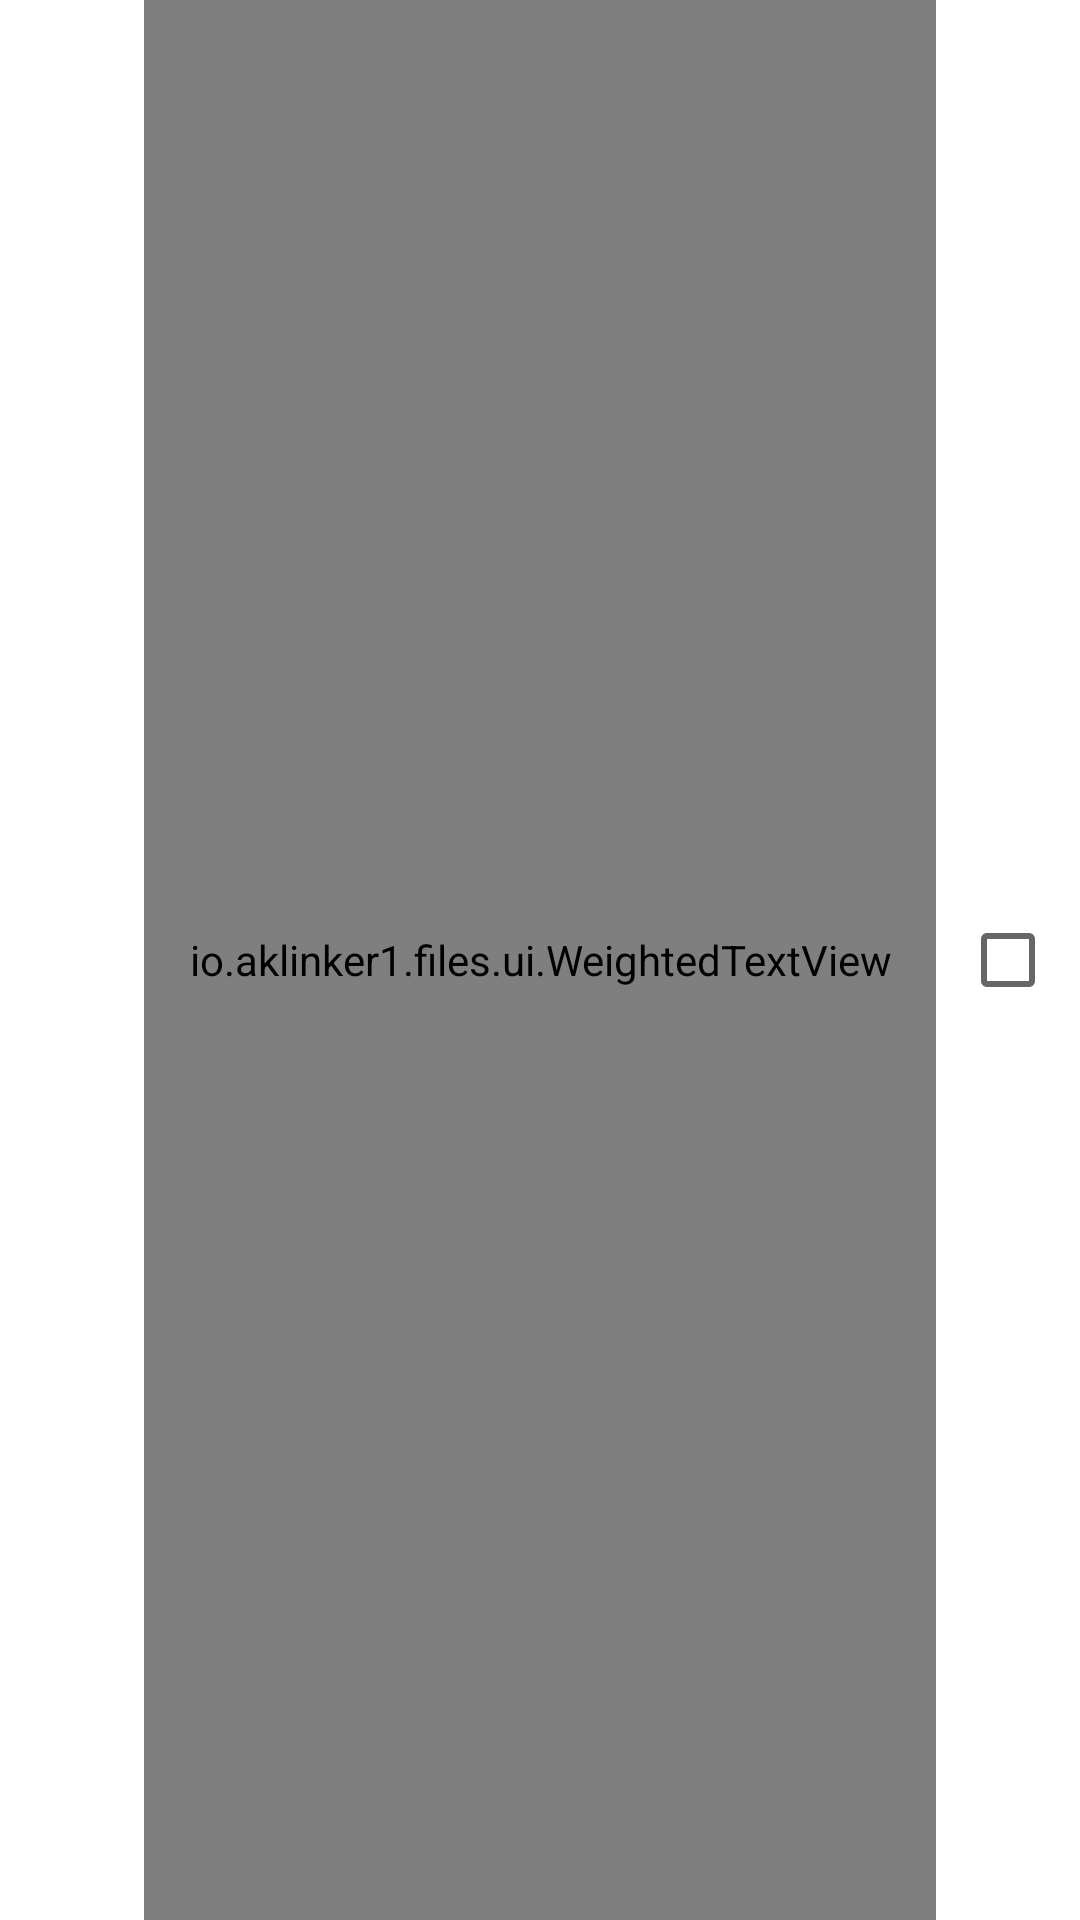

This screen was rendered from an Android layout file. Write that file and the resources it references.
<!-- AndroidManifest.xml: application theme Theme.Fixate -->
<!-- res/layout/file_details.xml -->
<?xml version="1.0" encoding="utf-8"?>
<androidx.constraintlayout.widget.ConstraintLayout xmlns:android="http://schemas.android.com/apk/res/android"
    xmlns:app="http://schemas.android.com/apk/res-auto"
    xmlns:tools="http://schemas.android.com/tools"
    android:layout_width="match_parent"
    android:layout_height="48dp">

    <androidx.appcompat.widget.AppCompatImageView
        android:id="@+id/icon"
        android:layout_width="32dp"
        android:layout_height="32dp"
        android:layout_marginStart="8dp"
        android:scaleType="center"
        android:tintMode="multiply"
        app:layout_constraintBottom_toBottomOf="parent"
        app:layout_constraintLeft_toLeftOf="parent"
        app:layout_constraintRight_toLeftOf="@+id/name"
        app:layout_constraintTop_toTopOf="parent"
        tools:src="@drawable/folder_default" />

    <io.example.files.ui.WeightedTextView
        android:id="@id/name"
        android:layout_width="0dp"
        android:layout_height="0dp"
        android:layout_marginStart="8dp"
        android:layout_marginEnd="8dp"
        android:ellipsize="end"
        android:gravity="center_vertical"
        android:maxLines="2"
        android:textColor="?colorOnSurface"
        android:textSize="13sp"
        app:layout_constraintBottom_toBottomOf="parent"
        app:layout_constraintLeft_toRightOf="@+id/icon"
        app:layout_constraintRight_toLeftOf="@+id/menu"
        app:layout_constraintTop_toTopOf="parent"
        app:layout_goneMarginStart="0dp"
        tools:text="Camera" />

    <androidx.appcompat.widget.AppCompatImageView
        android:id="@id/menu"
        android:layout_width="32dp"
        android:layout_height="32dp"
        android:layout_margin="8dp"
        android:background="?selectableItemBackgroundBorderless"
        android:clickable="true"
        android:contentDescription="@string/file_options"
        android:focusable="true"
        android:scaleType="center"
        android:src="@drawable/ic_overflow_menu"
        app:layout_constraintBottom_toBottomOf="parent"
        app:layout_constraintRight_toRightOf="parent"
        app:layout_constraintTop_toTopOf="parent"
        tools:visibility="invisible" />

    <androidx.appcompat.widget.AppCompatCheckBox
        android:id="@+id/checkbox"
        android:layout_width="32dp"
        android:layout_height="32dp"
        android:layout_margin="8dp"
        android:scaleType="center"
        app:layout_constraintBottom_toBottomOf="parent"
        app:layout_constraintRight_toRightOf="parent"
        app:layout_constraintTop_toTopOf="parent"
        tools:checked="true" />

</androidx.constraintlayout.widget.ConstraintLayout>
<!-- resources referenced by this layout -->
<resources>
  <!-- drawable folder_default (drawable) -->
  <vector
      xmlns:android="http://schemas.android.com/apk/res/android"
      android:width="24dp"
      android:height="24dp"
      android:viewportWidth="24.0"
      android:viewportHeight="24.0"
      android:tint="?android:colorControlNormal">
      <path
          android:fillColor="#ffffff"
          android:pathData="M10,4H4c-1.1,0 -1.99,0.9 -1.99,2L2,18c0,1.1 0.9,2 2,2h16c1.1,0 2,-0.9 2,-2V8c0,-1.1 -0.9,-2 -2,-2h-8l-2,-2z" />
  </vector>
  <string name="file_options">More options</string>
  <style name="Theme.Fixate" parent="Theme.MaterialComponents.DayNight">
          
          <item name="colorPrimary">@color/blue_500</item>
          <item name="colorPrimaryVariant">@color/blue_700</item>
          <item name="colorOnPrimary">@color/white</item>
          
          <item name="colorSecondary">@color/green_300</item>
          <item name="colorSecondaryVariant">@color/green_700</item>
          <item name="colorOnSecondary">@color/black</item>
          
          <item name="android:statusBarColor">?colorPrimaryVariant</item>
          <item name="backgroundColor">@color/background</item>
          <item name="bottomSheetDialogTheme">@style/Theme.Fixate.BottomSheetDialog</item>
      </style>
  <color name="background">#f8f8f8</color>
  <style name="Theme.Fixate.BottomSheetDialog" parent="ThemeOverlay.MaterialComponents.BottomSheetDialog">
          <item name="bottomSheetStyle">@style/Theme.Fixate.BottomSheetDialog.Modal</item>
          <item name="android:navigationBarColor" tools:targetApi="27">@color/background_variant</item>
          <item name="android:windowLightNavigationBar" tools:targetApi="27">true</item>
      </style>
  <style name="Theme.Fixate.BottomSheetDialog.Modal" parent="Widget.Design.BottomSheet.Modal">
          <item name="android:background">@drawable/bg_bottom_sheet_dialog</item>
      </style>
  <color name="background_variant">@color/grey_200</color>
  <!-- drawable bg_bottom_sheet_dialog (drawable) -->
  <?xml version="1.0" encoding="utf-8"?>
  <shape xmlns:android="http://schemas.android.com/apk/res/android"
      android:shape="rectangle">
      <solid android:color="?colorSurface" />
      <corners
          android:topLeftRadius="16dp"
          android:topRightRadius="16dp" />
  
  </shape>
  <!-- not gathered from this repository: default colours our renderer supplied (Android Studio template values) -->
  <color name="black">#FF000000</color>
  <color name="white">#FFFFFFFF</color>
</resources>
